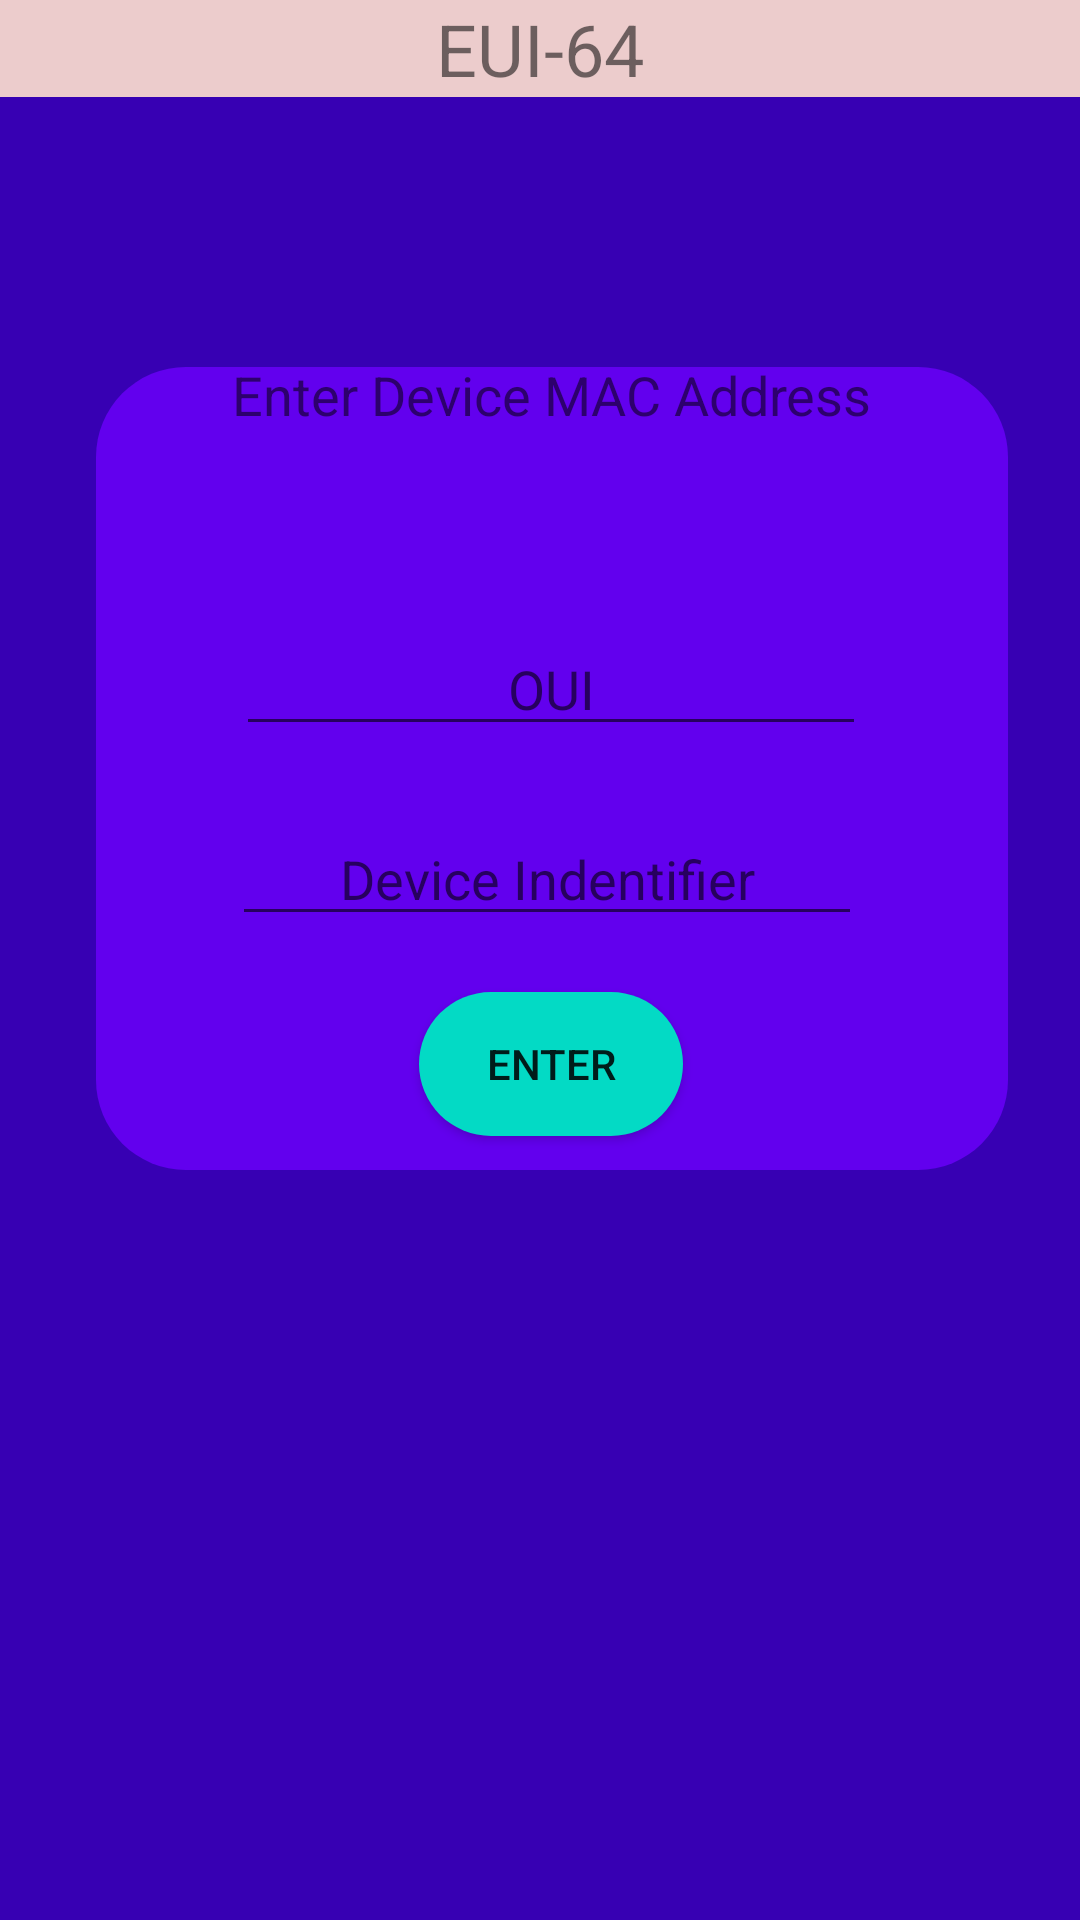

Reconstruct the res/layout file that produces this screen, plus the resources it refers to.
<!-- AndroidManifest.xml: application theme AppTheme -->
<!-- res/layout/activity_eui64home.xml -->
<?xml version="1.0" encoding="utf-8"?>
<androidx.constraintlayout.widget.ConstraintLayout xmlns:android="http://schemas.android.com/apk/res/android"
    xmlns:app="http://schemas.android.com/apk/res-auto"
    xmlns:tools="http://schemas.android.com/tools"
    android:layout_width="match_parent"
    android:layout_height="match_parent"
    android:background="@color/colorPrimaryDark">

    <TextView
        android:id="@+id/EUIHOMETV"
        android:layout_width="0dp"
        android:layout_height="wrap_content"
        android:background="@color/tab"
        android:gravity="center"
        android:text="@string/eui_64"
        android:textSize="24sp"
        app:layout_constraintEnd_toEndOf="parent"
        app:layout_constraintStart_toStartOf="parent"
        app:layout_constraintTop_toTopOf="parent" />

    <FrameLayout
        android:id="@+id/EUIFrame"
        android:layout_width="0dp"
        android:layout_height="0dp"
        android:layout_marginStart="32dp"
        android:layout_marginLeft="32dp"
        android:layout_marginTop="90dp"
        android:layout_marginEnd="24dp"
        android:layout_marginRight="24dp"
        android:layout_marginBottom="250dp"
        android:background="@drawable/radius"
        app:layout_constraintBottom_toBottomOf="parent"
        app:layout_constraintEnd_toEndOf="parent"
        app:layout_constraintStart_toStartOf="parent"
        app:layout_constraintTop_toBottomOf="@+id/EUIHOMETV">

        <androidx.constraintlayout.widget.ConstraintLayout
            android:layout_width="match_parent"
            android:layout_height="match_parent">

            <TextView
                android:id="@+id/tfEnterMac"
                android:layout_width="wrap_content"
                android:layout_height="wrap_content"
                android:layout_marginBottom="250dp"
                android:text="@string/enter_device_mac_address"
                android:textSize="18sp"
                app:layout_constraintBottom_toBottomOf="parent"
                app:layout_constraintEnd_toEndOf="parent"
                app:layout_constraintStart_toStartOf="parent"
                app:layout_constraintTop_toTopOf="parent" />

            <EditText
                android:id="@+id/mac1"
                android:layout_width="wrap_content"
                android:layout_height="wrap_content"
                android:ems="10"
                android:gravity="center"
                android:hint="@string/oui"
                android:importantForAutofill="no"
                android:inputType="textPersonName"
                android:maxLength="6"
                android:digits="0123456789ABCDEF"
                app:layout_constraintBottom_toBottomOf="parent"
                app:layout_constraintEnd_toEndOf="parent"
                app:layout_constraintHorizontal_bias="0.496"
                app:layout_constraintStart_toStartOf="parent"
                app:layout_constraintTop_toTopOf="parent"
                app:layout_constraintVertical_bias="0.375" />

            <EditText
                android:id="@+id/mac2"
                android:layout_width="wrap_content"
                android:layout_height="wrap_content"
                android:ems="10"
                android:gravity="center"
                android:hint="@string/device_indentifier"
                android:inputType="textPersonName"
                android:maxLength="6"
                android:digits="0123456789ABCDEF"
                app:layout_constraintBottom_toBottomOf="parent"
                app:layout_constraintEnd_toEndOf="parent"
                app:layout_constraintHorizontal_bias="0.482"
                app:layout_constraintStart_toStartOf="parent"
                app:layout_constraintTop_toTopOf="parent"
                app:layout_constraintVertical_bias="0.656"
                android:importantForAutofill="no" />

            <Button
                android:id="@+id/btnEUI"
                android:layout_width="wrap_content"
                android:layout_height="wrap_content"
                android:background="@drawable/radiusbutton"
                android:enabled="true"
                android:text="@string/enter"
                app:layout_constraintBottom_toBottomOf="parent"
                app:layout_constraintEnd_toEndOf="parent"
                app:layout_constraintHorizontal_bias="0.498"
                app:layout_constraintStart_toStartOf="parent"
                app:layout_constraintTop_toTopOf="parent"
                app:layout_constraintVertical_bias="0.948" />
        </androidx.constraintlayout.widget.ConstraintLayout>
    </FrameLayout>

    <TextView
        android:id="@+id/euiAns"
        android:layout_width="wrap_content"
        android:layout_height="wrap_content"
        android:textColor="@color/apptitle"
        app:layout_constraintBottom_toBottomOf="parent"
        app:layout_constraintEnd_toEndOf="parent"
        app:layout_constraintStart_toStartOf="parent"
        app:layout_constraintTop_toBottomOf="@+id/EUIFrame" />

</androidx.constraintlayout.widget.ConstraintLayout>
<!-- resources referenced by this layout -->
<resources>
  <color name="apptitle">#ffffff</color>
  <color name="colorPrimaryDark">#3700B3</color>
  <color name="tab">#ECCCCC</color>
  <!-- drawable radius (drawable) -->
  <?xml version="1.0" encoding="utf-8"?>
  <shape xmlns:android="http://schemas.android.com/apk/res/android" android:shape="rectangle">
      <solid android:color="@color/colorPrimary"/>
      <corners android:radius="30dp"/>
  </shape>
  <!-- drawable radiusbutton (drawable) -->
  <?xml version="1.0" encoding="utf-8"?>
  <shape xmlns:android="http://schemas.android.com/apk/res/android" android:shape="rectangle">
      <solid android:color="@color/colorAccent"/>
      <corners android:radius="30dp"/>
  
  </shape>
  <string name="device_indentifier">Device Indentifier</string>
  <string name="enter">Enter</string>
  <string name="enter_device_mac_address">Enter Device MAC Address</string>
  <string name="eui_64">EUI-64</string>
  <string name="oui">OUI</string>
  <style name="AppTheme" parent="Theme.AppCompat.Light.DarkActionBar">
          
          <item name="colorPrimary">@color/appColor</item>
          <item name="colorPrimaryDark">@color/appColor</item>
          <item name="colorAccent">@color/colorAccent</item>
      </style>
  <color name="colorPrimary">#6200EE</color>
  <color name="colorAccent">#03DAC5</color>
  <color name="appColor">#027BCE</color>
</resources>
